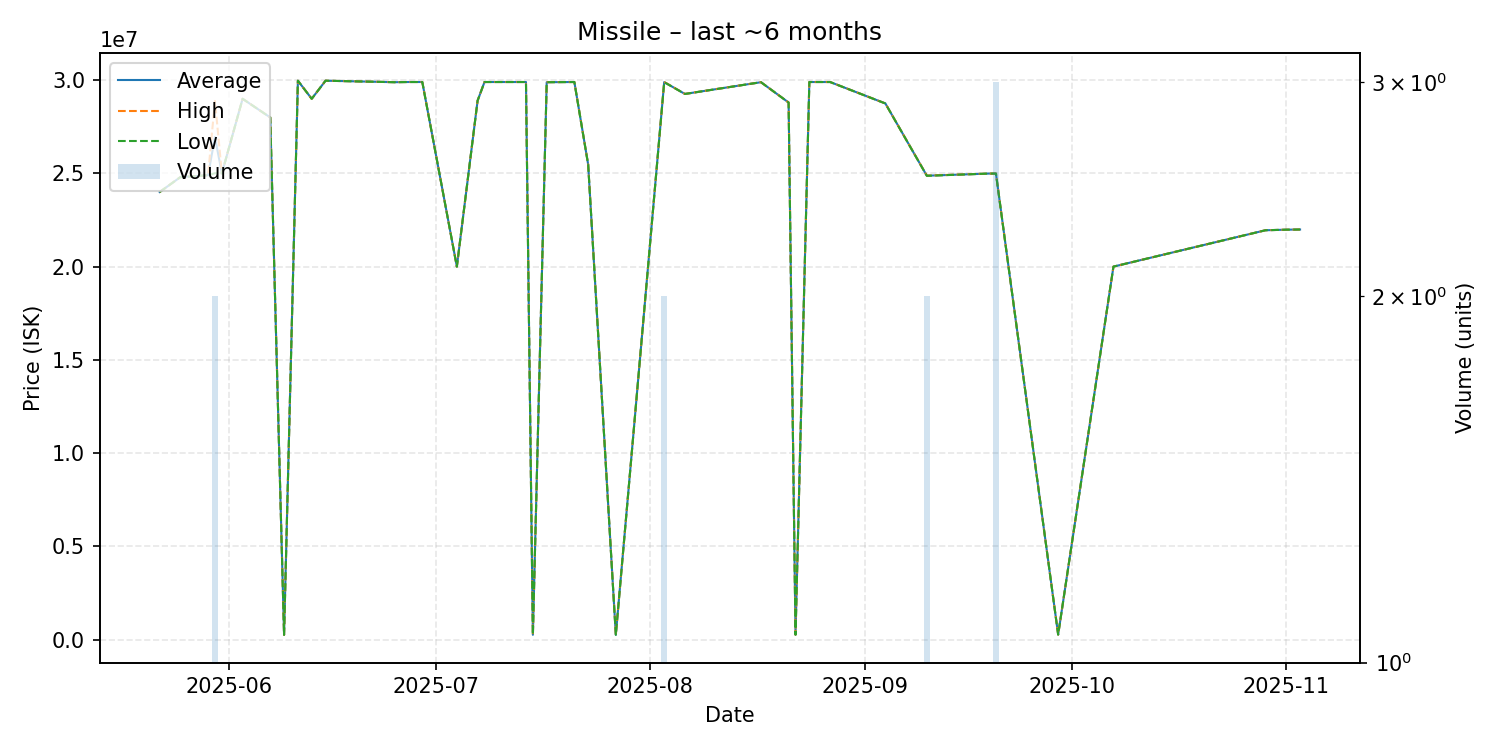

The data file committed next to this chart (first rows):
date, average, highest, lowest, order_count, volume
2025-05-22, 24000000, 24000000, 24000000, 1, 1
2025-05-25, 24800000, 24800000, 24800000, 1, 1
2025-05-29, 24900000, 24900000, 24900000, 1, 1
2025-05-30, 26945000, 28880000, 25010000, 2, 2
2025-05-31, 25000000, 25000000, 25000000, 1, 1
2025-06-03, 29000000, 29000000, 29000000, 1, 1
2025-06-07, 28000000, 28000000, 28000000, 1, 1
2025-06-09, 250100, 250100, 250100, 1, 1
2025-06-11, 29970000, 29970000, 29970000, 1, 1
2025-06-13, 29000000, 29000000, 29000000, 1, 1
2025-06-15, 29970000, 29970000, 29970000, 1, 1
2025-06-25, 29890000, 29890000, 29890000, 1, 1
2025-06-27, 29900000, 29900000, 29900000, 1, 1
2025-06-29, 29900000, 29900000, 29900000, 1, 1
2025-07-04, 20000000, 20000000, 20000000, 1, 1
2025-07-07, 28900000, 28900000, 28900000, 1, 1
2025-07-08, 29900000, 29900000, 29900000, 1, 1
2025-07-14, 29900000, 29900000, 29900000, 1, 1
2025-07-15, 254000, 254000, 254000, 1, 1
2025-07-17, 29890000, 29890000, 29890000, 1, 1
2025-07-21, 29900000, 29900000, 29900000, 1, 1
2025-07-23, 25470000, 25470000, 25470000, 1, 1
2025-07-27, 254700, 254700, 254700, 1, 1
2025-08-03, 29895000, 29900000, 29890000, 2, 2
2025-08-06, 29260000, 29260000, 29260000, 1, 1
2025-08-17, 29890000, 29890000, 29890000, 1, 1
2025-08-21, 28800000, 28800000, 28800000, 1, 1
2025-08-22, 259000, 259000, 259000, 1, 1
2025-08-24, 29900000, 29900000, 29900000, 1, 1
2025-08-27, 29900000, 29900000, 29900000, 1, 1
2025-09-04, 28750000, 28750000, 28750000, 1, 1
2025-09-10, 24875000, 24880000, 24870000, 2, 2
2025-09-19, 24990000, 24990000, 24990000, 1, 1
2025-09-20, 24990000, 24990000, 24990000, 2, 3
2025-09-29, 265500, 265500, 265500, 1, 1
2025-10-07, 20000000, 20000000, 20000000, 1, 1
2025-10-29, 21950000, 21950000, 21950000, 1, 1
2025-11-01, 21980000, 21980000, 21980000, 1, 1
2025-11-03, 21990000, 21990000, 21990000, 1, 1
